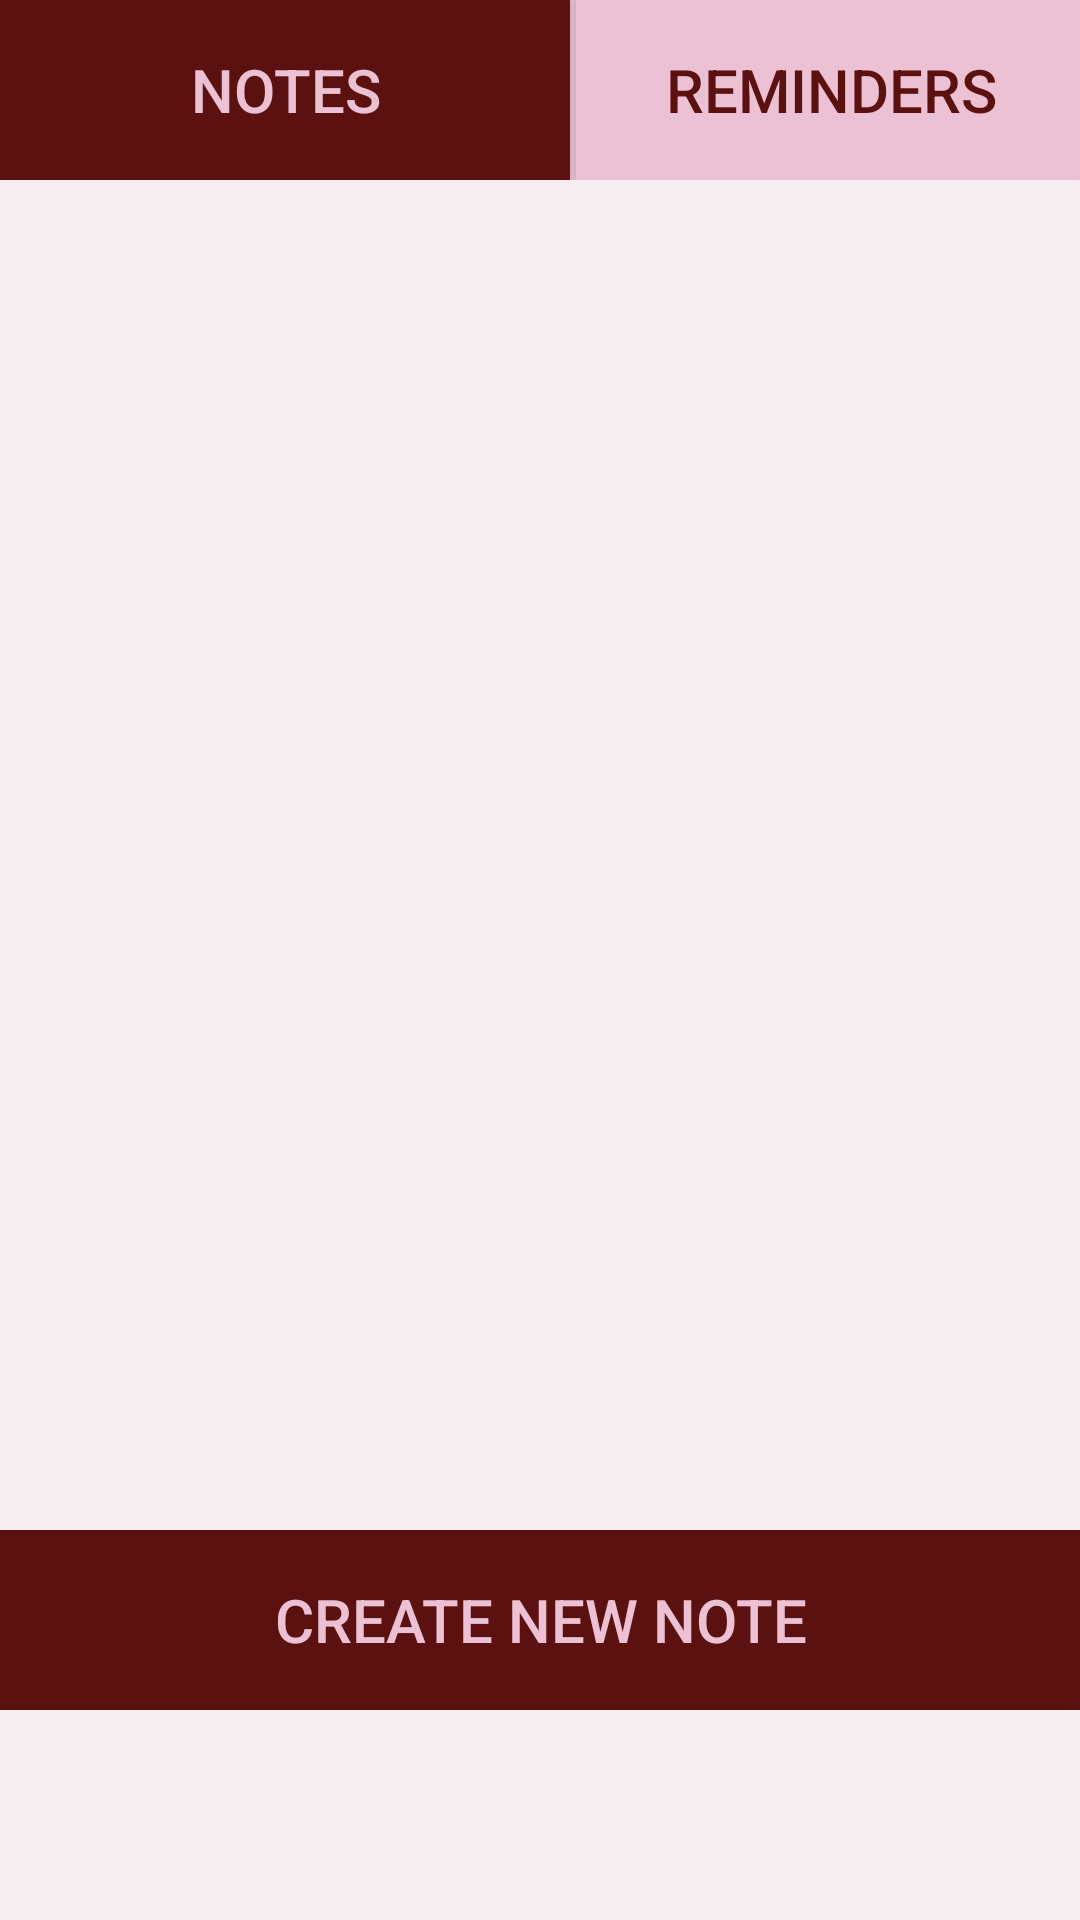

Write the Android layout XML for this screen, with the resource values it uses.
<!-- AndroidManifest.xml: application theme AppTheme -->
<!-- res/layout/activity_list_notes.xml -->
<LinearLayout xmlns:android="http://schemas.android.com/apk/res/android"
    xmlns:tools="http://schemas.android.com/tools"
    android:layout_width="match_parent"
    android:layout_height="match_parent"
    android:orientation="vertical"
    android:background="#f6edf1"
    tools:context="com.example.mohamed.mynotes.activities.ListNotesActivity">

    <LinearLayout
        style="@style/bottom_linear">

        <Button
            style="@style/button"
            android:layout_width="190dp"
            android:text="@string/notes_part" />

        <View
            android:layout_height="match_parent"
            android:gravity="top"
            style="@style/V_line" />

        <Button
            style="@style/button"
            android:background="#ecc1d4"
            android:textColor="#5c1111"
            android:id="@+id/list_reminder_button"
            android:layout_width="190dp"
            android:paddingRight="20dp"
            android:text="@string/reminder_part" />

    </LinearLayout>

    <GridView
        android:paddingLeft="44dp"
        android:id="@+id/list_notes_grid_view"
        android:numColumns="auto_fit"
        android:layout_margin="5dp"
        android:layout_width="match_parent"
        android:layout_height="440dp"></GridView>

    <LinearLayout
        style="@style/bottom_linear"
        android:gravity="center">

        <Button
            style="@style/button"
            android:id="@+id/Create_new_note1"
            android:layout_width="match_parent"
            android:text="@string/create_note"/>

    </LinearLayout>


</LinearLayout>
<!-- resources referenced by this layout -->
<resources>
  <string name="create_note">Create New Note</string>
  <string name="notes_part">notes</string>
  <string name="reminder_part">reminders</string>
  <style name="V_line">
          <item name="android:layout_width">2dp</item>
          <item name="android:layout_height">50dp</item>
          <item name="android:layout_gravity">bottom</item>
          <item name="android:background">#ecc1d4</item>
      </style>
  <style name="bottom_linear">
          <item name="android:layout_width">match_parent</item>
          <item name="android:layout_height">60dp</item>
          <item name="android:orientation">horizontal</item>
          <item name="android:background">#5c1111</item>
      </style>
  <style name="button">
          <item name="android:layout_height">match_parent</item>
          <item name="android:gravity">center</item>
          <item name="android:background">#5c1111</item>
          <item name="android:textColor">#ecc1d4</item>
          <item name="android:textSize">20dp</item>
      </style>
  <style name="AppTheme" parent="Theme.AppCompat.Light.DarkActionBar">
          
      </style>
</resources>
